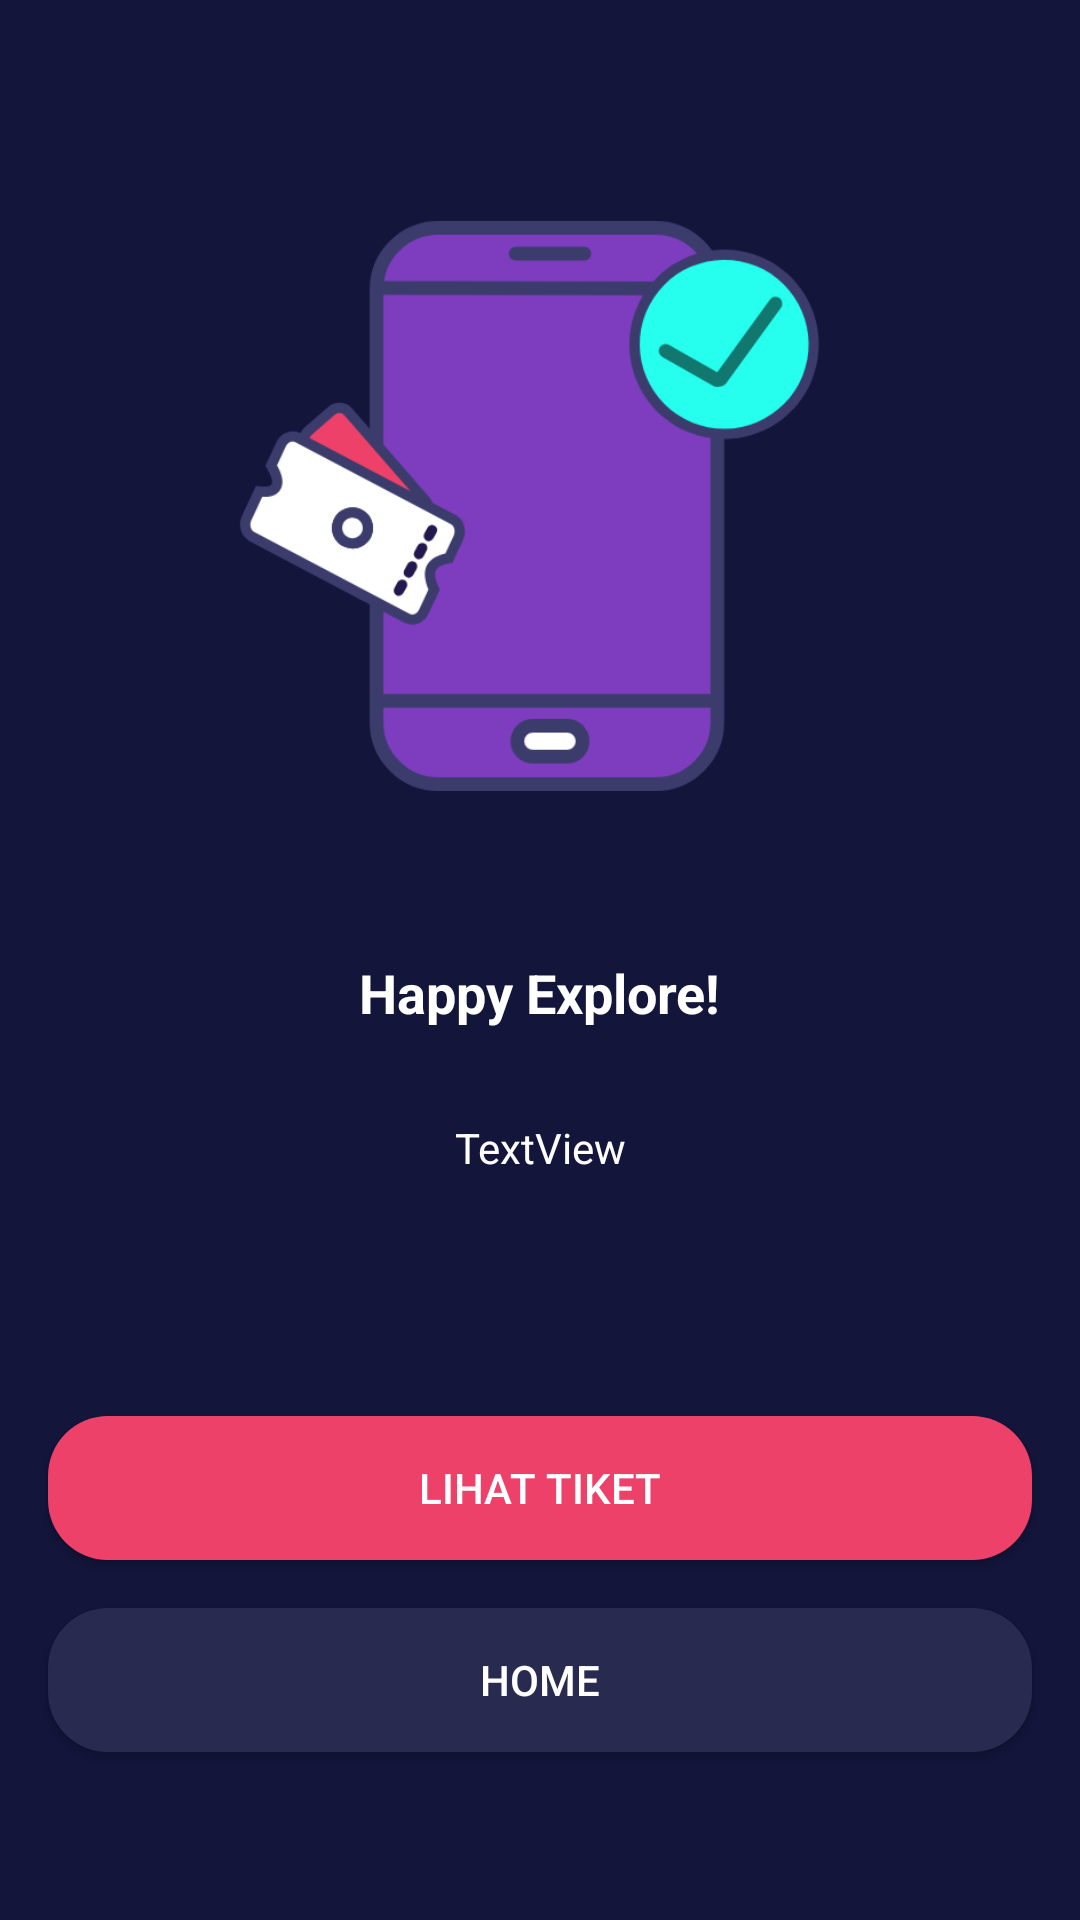

Reconstruct the res/layout file that produces this screen, plus the resources it refers to.
<!-- AndroidManifest.xml: application theme AppTheme.noActionBar -->
<!-- res/layout/activity_payment_success.xml -->
<?xml version="1.0" encoding="utf-8"?>

<androidx.constraintlayout.widget.ConstraintLayout xmlns:android="http://schemas.android.com/apk/res/android"
    xmlns:app="http://schemas.android.com/apk/res-auto"
    xmlns:tools="http://schemas.android.com/tools"
    android:layout_width="match_parent"
    android:layout_height="match_parent"
    android:background="@color/colorBlue"
    tools:context=".onboarding.OnboardingOneActivity">

    <Button
        android:id="@+id/btn_home"
        android:layout_width="0dp"
        android:layout_height="wrap_content"
        android:layout_marginStart="16dp"
        android:layout_marginEnd="16dp"
        android:layout_marginBottom="56dp"
        android:background="@drawable/shape_rectangle_blue_grey"
        android:text="@string/home"
        android:textColor="@color/colorWhite"
        app:layout_constraintBottom_toBottomOf="parent"
        app:layout_constraintEnd_toEndOf="parent"
        app:layout_constraintHorizontal_bias="0.0"
        app:layout_constraintStart_toStartOf="parent" />

    <Button
        android:id="@+id/btn_tiket"
        android:layout_width="0dp"
        android:layout_height="wrap_content"
        android:layout_marginStart="16dp"
        android:layout_marginEnd="16dp"
        android:layout_marginBottom="16dp"
        android:background="@drawable/shape_rectangle_pink"
        android:text="@string/lihat_tiket"
        android:textColor="@color/colorWhite"
        app:layout_constraintBottom_toTopOf="@+id/btn_home"
        app:layout_constraintEnd_toEndOf="parent"
        app:layout_constraintHorizontal_bias="1.0"
        app:layout_constraintStart_toStartOf="parent" />

    <ImageView
        android:id="@+id/imageView7"
        android:layout_width="210dp"
        android:layout_height="190dp"
        android:layout_marginStart="16dp"
        android:layout_marginTop="32dp"
        android:layout_marginEnd="16dp"
        android:src="@drawable/payment_success"
        app:layout_constraintBottom_toTopOf="@+id/btn_tiket"
        app:layout_constraintEnd_toEndOf="parent"
        app:layout_constraintHorizontal_bias="0.497"
        app:layout_constraintStart_toStartOf="parent"
        app:layout_constraintTop_toTopOf="parent"
        app:layout_constraintVertical_bias="0.167" />

    <TextView
        android:id="@+id/textView34"
        android:layout_width="wrap_content"
        android:layout_height="wrap_content"
        android:layout_marginStart="16dp"
        android:layout_marginTop="55dp"
        android:layout_marginEnd="16dp"
        android:text="@string/happy_explore"
        android:textColor="@color/colorWhite"
        android:textSize="18sp"
        android:textStyle="bold"
        app:layout_constraintEnd_toEndOf="parent"
        app:layout_constraintStart_toStartOf="parent"
        app:layout_constraintTop_toBottomOf="@+id/imageView7" />

    <TextView
        android:id="@+id/textView36"
        android:layout_width="wrap_content"
        android:layout_height="wrap_content"
        android:layout_marginStart="16dp"
        android:layout_marginTop="30dp"
        android:layout_marginEnd="16dp"
        android:gravity="center"
        android:text="TextView"
        android:textColor="@color/colorWhite"
        app:layout_constraintEnd_toEndOf="parent"
        app:layout_constraintStart_toStartOf="parent"
        app:layout_constraintTop_toBottomOf="@+id/textView34"
        tools:text="Ticket berhasil terbeli\ndan selamat menonton" />


</androidx.constraintlayout.widget.ConstraintLayout>
<!-- resources referenced by this layout -->
<resources>
  <color name="colorBlue">#13153B</color>
  <color name="colorWhite">#FFFFFF</color>
  <!-- drawable payment_success: png bitmap (drawable, 37766 bytes) -->
  <!-- drawable shape_rectangle_blue_grey (drawable) -->
  <?xml version="1.0" encoding="utf-8"?>
  
  <shape xmlns:android="http://schemas.android.com/apk/res/android"
      android:shape="rectangle">
      <solid android:color="@color/colorBlueGrey"/>
      <corners android:radius="20dp"/>
  
  
  </shape>
  <!-- drawable shape_rectangle_pink (drawable) -->
  <?xml version="1.0" encoding="utf-8"?>
  
  <shape xmlns:android="http://schemas.android.com/apk/res/android"
      android:shape="rectangle">
      <solid android:color="@color/colorPink"/>
      <corners android:radius="20dp"/>
  
  
  </shape>
  <string name="happy_explore">Happy Explore!</string>
  <string name="home">Home</string>
  <string name="lihat_tiket">Lihat Tiket</string>
  <style name="AppTheme.noActionBar" parent="Theme.AppCompat.Light.NoActionBar" />
  <color name="colorBlueGrey">#292A50</color>
  <color name="colorPink">#EE4169</color>
</resources>
